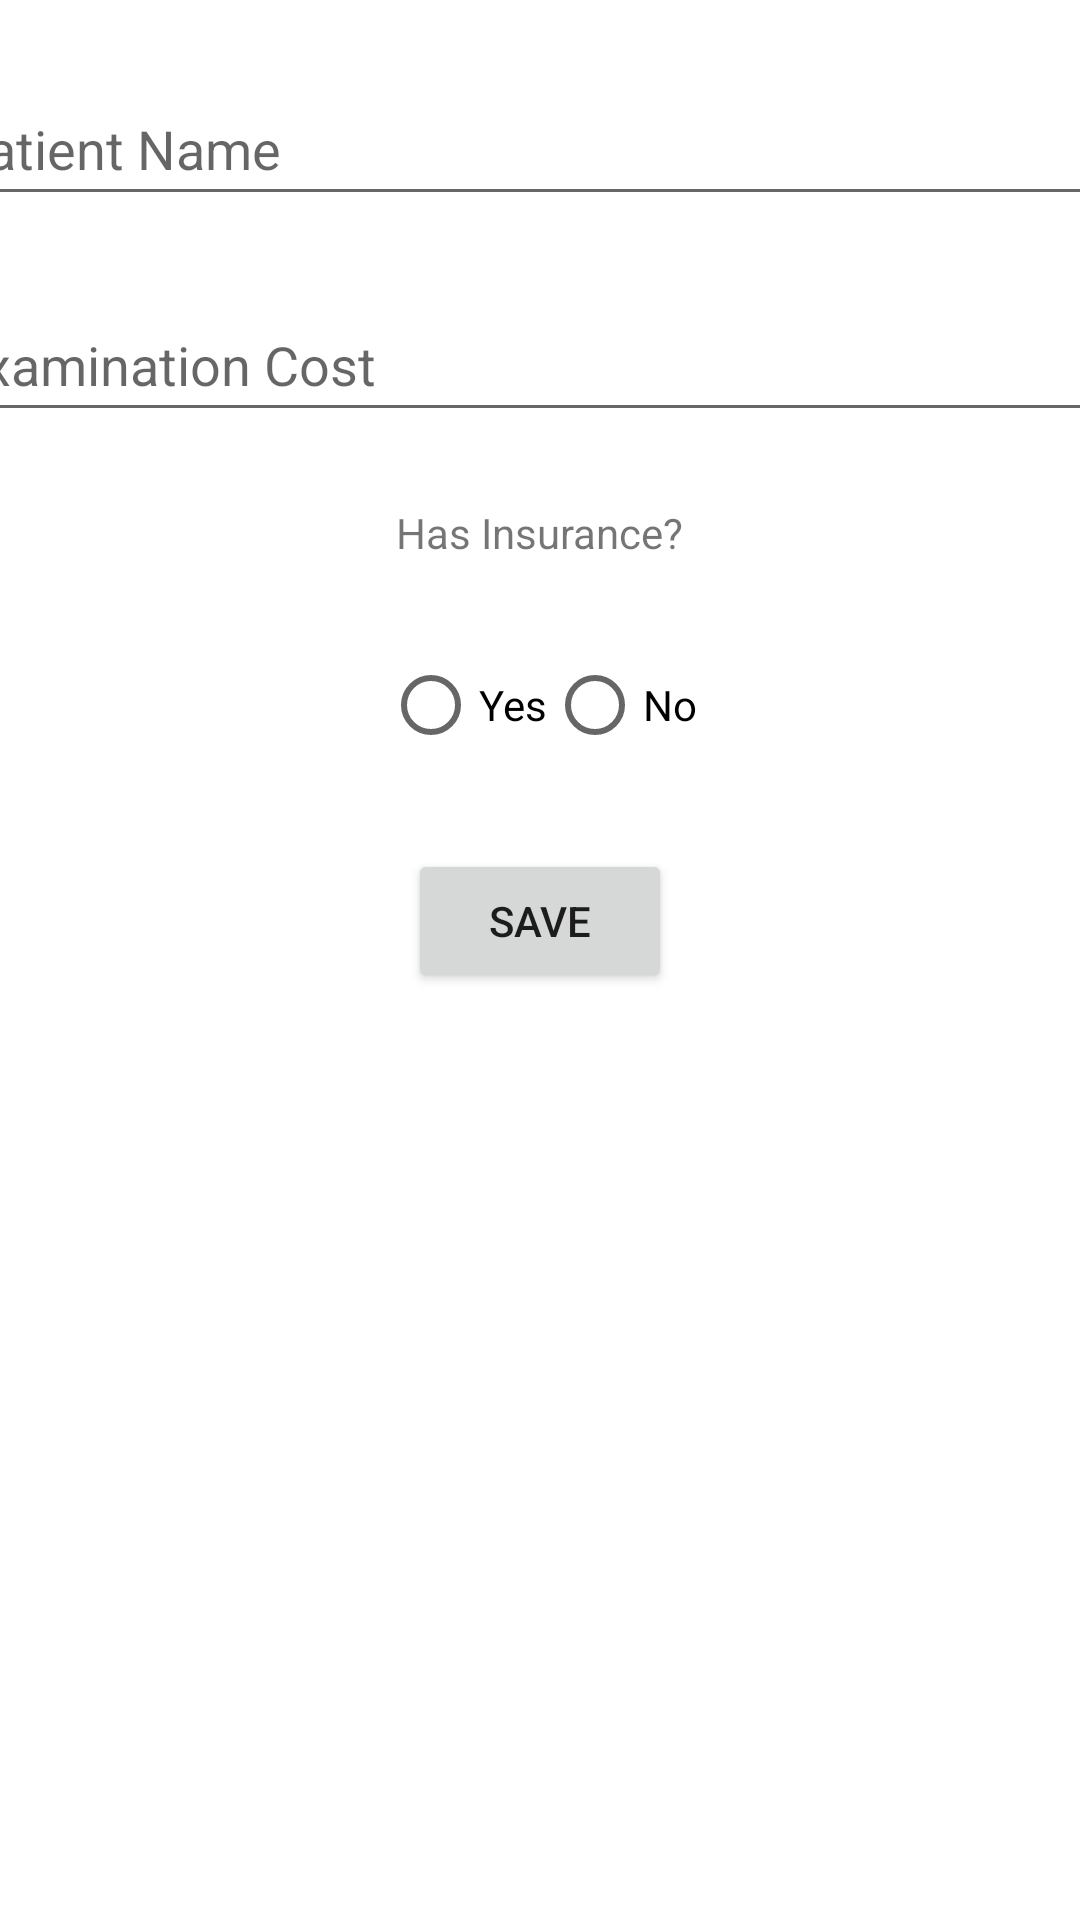

This screen was rendered from an Android layout file. Write that file and the resources it references.
<!-- AndroidManifest.xml: application theme Theme.Sub2_try2 -->
<!-- res/layout/activity_add_patient.xml -->
<?xml version="1.0" encoding="utf-8"?>
<androidx.constraintlayout.widget.ConstraintLayout xmlns:android="http://schemas.android.com/apk/res/android"
    xmlns:app="http://schemas.android.com/apk/res-auto"
    xmlns:tools="http://schemas.android.com/tools"
    android:id="@+id/main"
    android:layout_width="match_parent"
    android:layout_height="match_parent"
    tools:context=".AddPatientActivity">

    <EditText
        android:id="@+id/etPatientName"
        android:layout_width="400dp"
        android:layout_height="wrap_content"
        android:layout_marginTop="24dp"
        android:ems="10"
        android:hint="@string/patient_name"
        android:inputType="text"
        android:minHeight="48dp"
        app:layout_constraintEnd_toEndOf="parent"
        app:layout_constraintStart_toStartOf="parent"
        app:layout_constraintTop_toTopOf="parent" />

    <EditText
        android:id="@+id/etExaminationCost"
        android:layout_width="400dp"
        android:layout_height="wrap_content"
        android:layout_marginTop="24dp"
        android:ems="10"
        android:hint="@string/examination_cost"
        android:inputType="text"
        android:minHeight="48dp"
        app:layout_constraintEnd_toEndOf="parent"
        app:layout_constraintStart_toStartOf="parent"
        app:layout_constraintTop_toBottomOf="@+id/etPatientName" />

    <TextView
        android:id="@+id/tvHasInsurance"
        android:layout_width="wrap_content"
        android:layout_height="wrap_content"
        android:layout_marginTop="24dp"
        android:text="@string/has_insurance"
        app:layout_constraintEnd_toEndOf="parent"
        app:layout_constraintStart_toStartOf="parent"
        app:layout_constraintTop_toBottomOf="@+id/etExaminationCost" />

    <RadioGroup
        android:id="@+id/radioGroup"
        android:layout_width="wrap_content"
        android:layout_height="wrap_content"
        android:layout_marginTop="24dp"
        android:orientation="horizontal"
        app:layout_constraintEnd_toEndOf="parent"
        app:layout_constraintStart_toStartOf="parent"
        app:layout_constraintTop_toBottomOf="@+id/tvHasInsurance">

        <RadioButton
            android:id="@+id/radioBtnYes"
            android:layout_width="match_parent"
            android:layout_height="wrap_content"
            android:text="@string/yes" />

        <RadioButton
            android:id="@+id/radioBtnNo"
            android:layout_width="match_parent"
            android:layout_height="wrap_content"
            android:text="@string/no" />
    </RadioGroup>

    <Button
        android:id="@+id/btnSave"
        android:layout_width="wrap_content"
        android:layout_height="wrap_content"
        android:layout_marginTop="24dp"
        android:text="@string/save"
        app:layout_constraintEnd_toEndOf="parent"
        app:layout_constraintStart_toStartOf="parent"
        app:layout_constraintTop_toBottomOf="@+id/radioGroup" />

</androidx.constraintlayout.widget.ConstraintLayout>
<!-- resources referenced by this layout -->
<resources>
  <string name="examination_cost">Examination Cost</string>
  <string name="has_insurance">Has Insurance?</string>
  <string name="no">No</string>
  <string name="patient_name">Patient Name</string>
  <string name="save">Save</string>
  <string name="yes">Yes</string>
  <style name="Theme.Sub2_try2" parent="Base.Theme.Sub2_try2" />
  <style name="Base.Theme.Sub2_try2" parent="Theme.MaterialComponents.Light.DarkActionBar">
          
          
      </style>
</resources>
